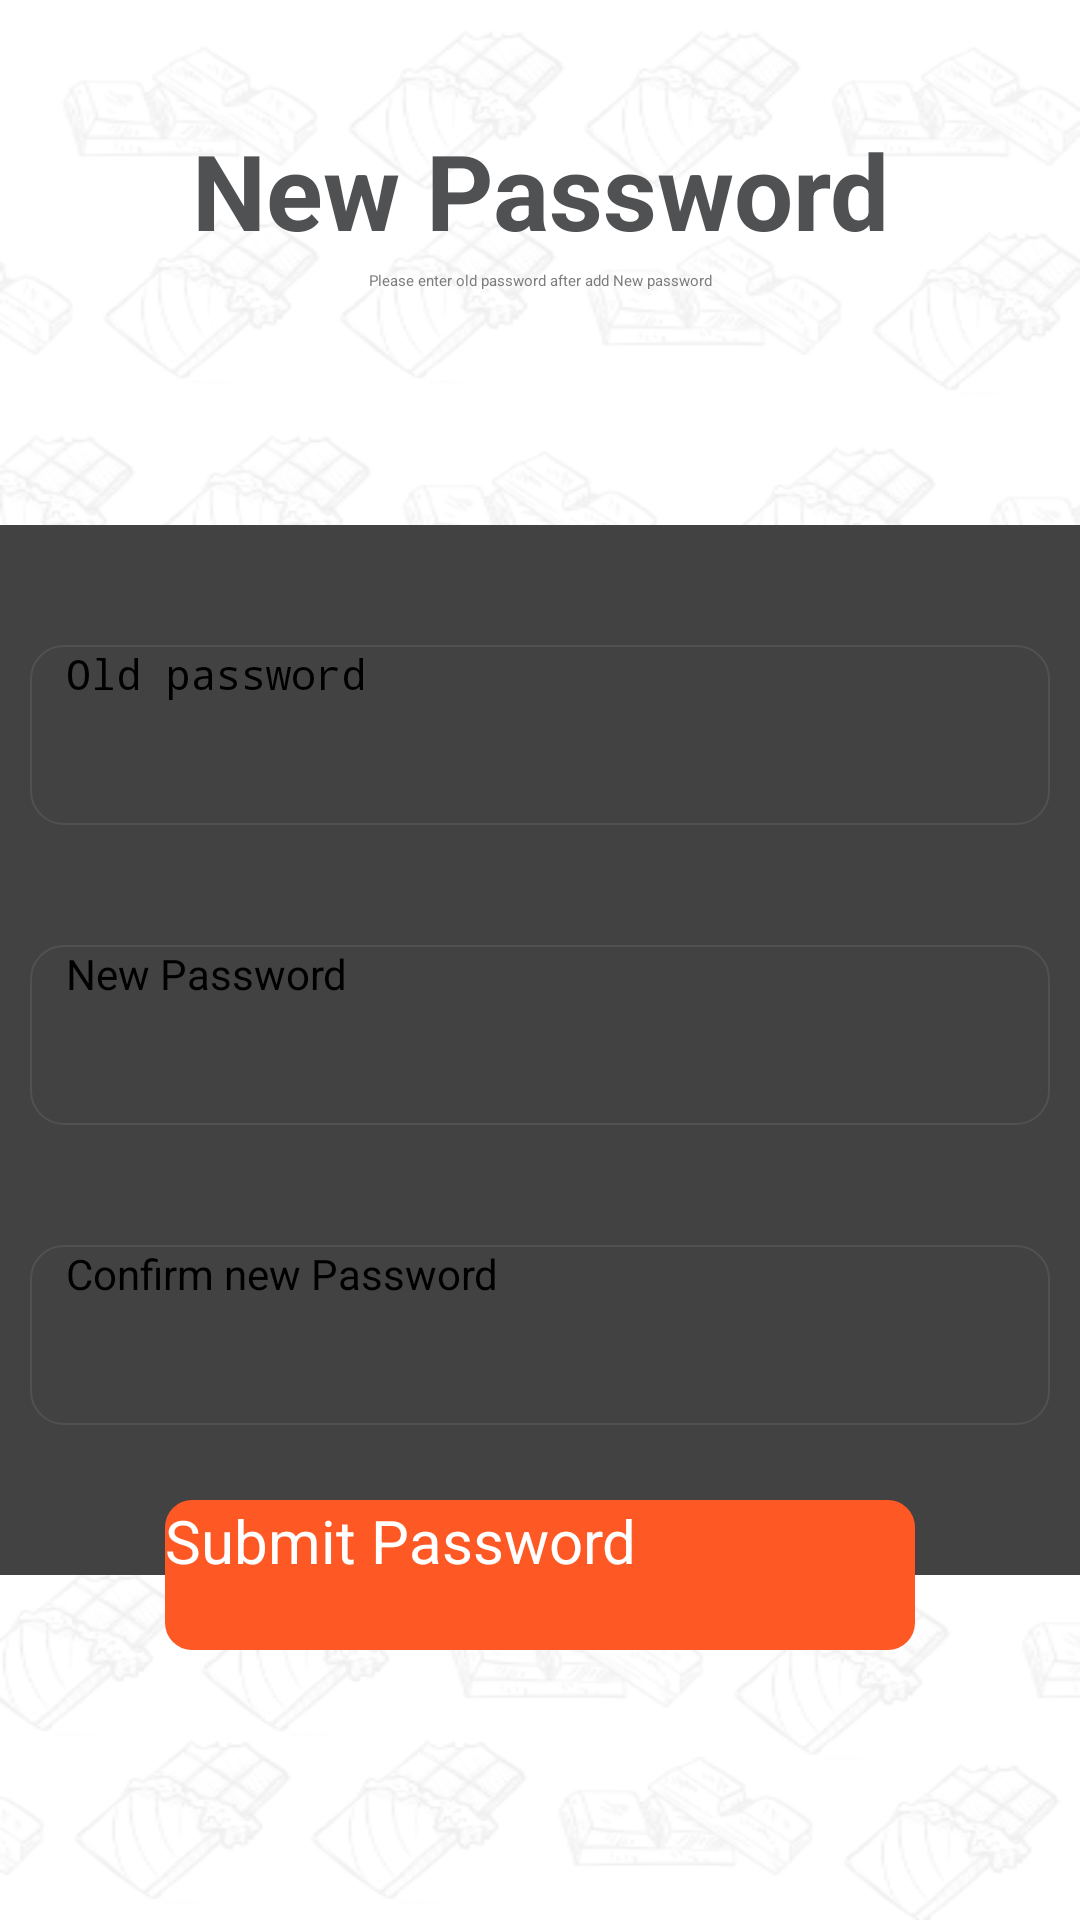

The Android layout XML behind this screen, and the referenced resources:
<!-- AndroidManifest.xml: application theme Theme.FinalChocoHub -->
<!-- res/layout/activity_change_password.xml -->
<?xml version="1.0" encoding="utf-8"?>
<RelativeLayout xmlns:android="http://schemas.android.com/apk/res/android"
    xmlns:app="http://schemas.android.com/apk/res-auto"
    xmlns:tools="http://schemas.android.com/tools"
    android:layout_width="match_parent"
    android:layout_height="match_parent"

    android:background="@drawable/design_back"
    tools:context=".change_password">

    <TextView
        android:id="@+id/view1"
        android:layout_marginTop="40dp"
        android:layout_width="match_parent"
        android:layout_height="70dp"
        android:layout_centerHorizontal="true"
        android:textSize="35dp"
        android:textAlignment="center"
        android:textColor="#505153"
        android:textStyle="bold"
        android:text="New Password"
        android:gravity="center_horizontal" />
    <TextView
        android:id="@+id/view"
        android:layout_marginTop="90dp"
        android:layout_centerHorizontal="true"
        android:layout_width="200dp"
        android:layout_height="50dp"
        android:textAlignment="center"
        android:textColor="#7c7d7e"
        android:text="Please enter old password after add New password"
        android:gravity="center_horizontal" />

    <androidx.cardview.widget.CardView
        android:layout_width="367dp"
        android:layout_height="350dp"
        android:layout_centerHorizontal="true"
        android:layout_marginTop="175dp"
        android:background="@color/white">
<RelativeLayout
    android:layout_width="match_parent"
    android:layout_height="match_parent"
    android:padding="10dp">

        <EditText
            android:id="@+id/oldpass"
            android:layout_width="match_parent"
            android:layout_height="60dp"
            android:layout_marginTop="30dp"
            android:background="@drawable/button123"
            android:drawableStart="@drawable/custom_lock_icon"
            android:drawableLeft="@drawable/custom_lock_icon"
            android:drawablePadding="12dp"
            android:ems="10"
            android:hint="Old password"
            android:paddingStart="12dp"
            android:paddingLeft="12dp"
            android:paddingEnd="12dp"
            android:password="true"
            android:textSize="14sp"
            app:layout_constraintEnd_toEndOf="parent"
            app:layout_constraintHorizontal_bias="0.8"
            app:layout_constraintStart_toStartOf="parent" />

        <EditText
            android:id="@+id/newpass"
            android:layout_width="match_parent"
            android:layout_height="60dp"
            android:layout_below="@id/oldpass"
            android:layout_marginTop="40dp"
            android:background="@drawable/button123"
            android:drawableStart="@drawable/custom_key_icon"
            android:drawableLeft="@drawable/custom_key_icon"
            android:drawablePadding="12dp"
            android:ems="10"
            android:hint="New Password"
            android:paddingStart="12dp"
            android:paddingLeft="12dp"
            android:paddingEnd="12dp"
            android:textSize="14sp"
            app:layout_constraintEnd_toEndOf="parent"
            app:layout_constraintHorizontal_bias="0.8"
            app:layout_constraintStart_toStartOf="parent" />

        <EditText
            android:id="@+id/confirmpass"
            android:layout_width="match_parent"
            android:layout_height="60dp"
            android:layout_below="@id/newpass"
            android:layout_marginTop="40dp"
            android:background="@drawable/button123"
            android:drawableStart="@drawable/custom_lock_icon"
            android:drawableLeft="@drawable/custom_lock_icon"
            android:drawablePadding="12dp"
            android:ems="10"
            android:hint="Confirm new Password"
            android:paddingStart="12dp"
            android:paddingLeft="12dp"
            android:paddingEnd="12dp"
            android:textSize="14sp"
            app:layout_constraintEnd_toEndOf="parent"
            app:layout_constraintHorizontal_bias="0.8"
            app:layout_constraintStart_toStartOf="parent" />
</RelativeLayout>
    </androidx.cardview.widget.CardView>

    <Button
        android:id="@+id/btnsubmit"
        android:layout_width="250dp"
        android:layout_marginTop="500dp"
        android:textSize="20dp"
        android:layout_height="50dp"
        android:hint="Submit Password"
        android:textAlignment="center"
        android:layout_centerHorizontal="true"
        android:background="@drawable/cancel_"

        android:textColorHint="@color/white"
        android:textColor="@color/white"

        />
</RelativeLayout>
<!-- resources referenced by this layout -->
<resources>
  <color name="white">#ffffff</color>
  <!-- drawable button123 (drawable-v24) -->
  <?xml version="1.0" encoding="utf-8"?>
  <selector xmlns:android="http://schemas.android.com/apk/res/android">
      <item>
  
          <shape android:shape="rectangle">
              <stroke android:color="@color/green1" android:width="0.5dp" />
              
              <corners android:radius="11dp"/>
          </shape>
  
      </item>
  
  </selector>
  <!-- drawable cancel_ (drawable) -->
  <?xml version="1.0" encoding="utf-8"?>
  <shape xmlns:android="http://schemas.android.com/apk/res/android"
      android:shape="rectangle">
  
          <solid
              android:color="#FE5824"
         />
  
          <corners
              android:radius="9dp"
              />
  
  </shape>
  <!-- drawable custom_key_icon (drawable-v24) -->
  <?xml version="1.0" encoding="utf-8"?>
  <selector xmlns:android="http://schemas.android.com/apk/res/android">
      <item android:state_focused="true"
          android:drawable="@drawable/ic_key_focus"/>
  
      <item android:state_focused="false"
          android:drawable="@drawable/ic_key"/>
  </selector>
  <!-- drawable custom_lock_icon (drawable-v24) -->
  <?xml version="1.0" encoding="utf-8"?>
  <selector xmlns:android="http://schemas.android.com/apk/res/android">
  
      <item android:state_focused="true"
          android:drawable="@drawable/ic_lock_focuse"/>
  
      <item android:state_focused="false"
          android:drawable="@drawable/ic_lock"/>
  </selector>
  <!-- drawable design_back: png bitmap (drawable, 86379 bytes) -->
  <style name="Theme.FinalChocoHub" parent="Theme.MaterialComponents.DayNight.DarkActionBar">
          
          <item name="colorPrimary">@color/green1</item>
          <item name="colorPrimaryVariant">@color/green1</item>
          <item name="colorOnPrimary">@color/black</item>
          
          <item name="colorSecondary">@color/green</item>
          <item name="colorSecondaryVariant">@color/green</item>
          <item name="colorOnSecondary">@color/black</item>
          
          <item name="android:statusBarColor" tools:targetApi="l">?attr/colorPrimaryVariant</item>
          
      </style>
  <color name="green1">#505153</color>
  <!-- drawable ic_key_focus (drawable-v24) -->
  <vector xmlns:android="http://schemas.android.com/apk/res/android"
      android:width="24dp"
      android:height="24dp"
      android:viewportWidth="24"
      android:viewportHeight="24">
    <path
        android:fillColor="@color/green"
        android:pathData="M12.65,10C11.83,7.67 9.61,6 7,6c-3.31,0 -6,2.69 -6,6s2.69,6 6,6c2.61,0 4.83,-1.67 5.65,-4H17v4h4v-4h2v-4H12.65zM7,14c-1.1,0 -2,-0.9 -2,-2s0.9,-2 2,-2 2,0.9 2,2 -0.9,2 -2,2z"/>
  </vector>
  <color name="black">#010101</color>
  <color name="green">#01A93A</color>
</resources>
